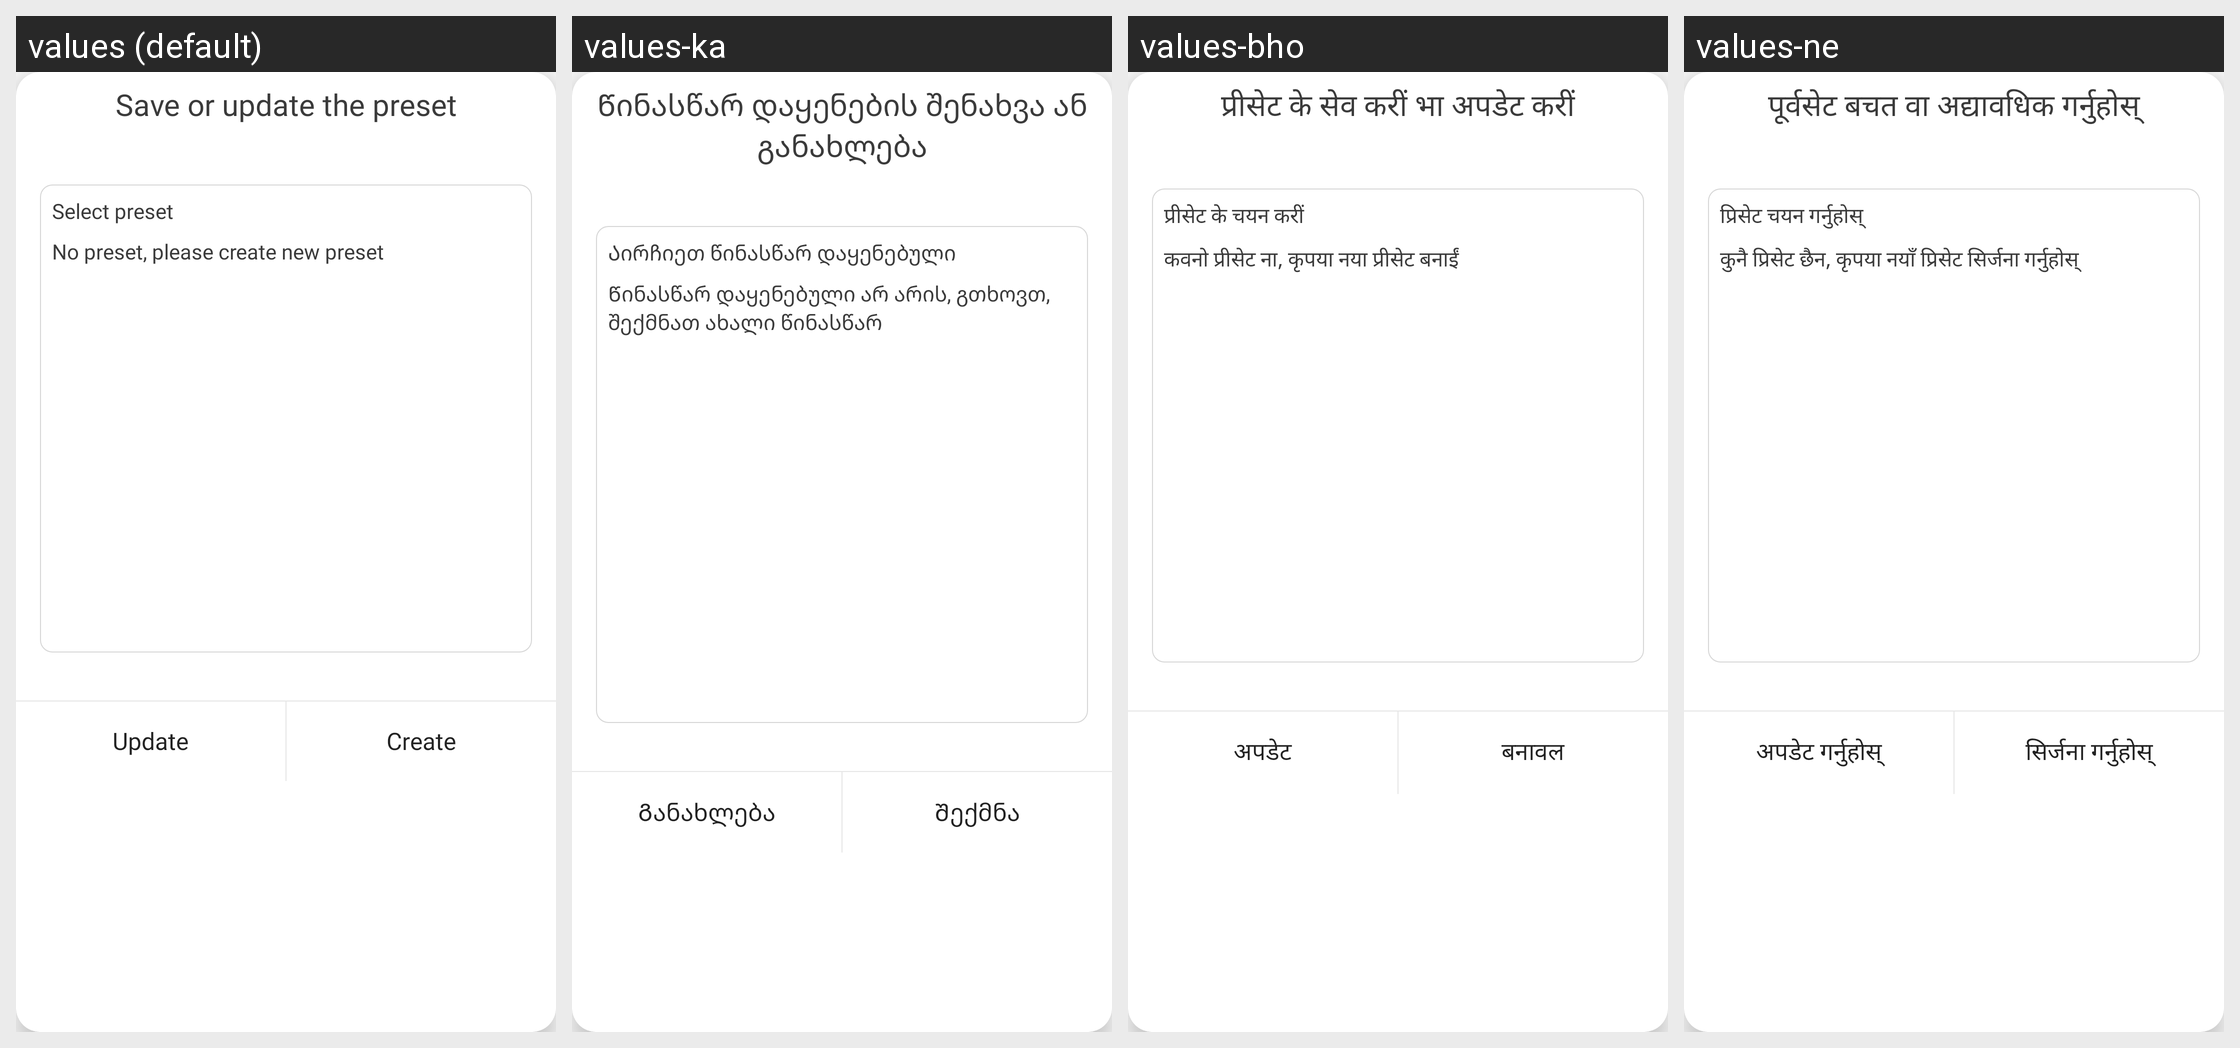

Translations of the strings shown on this Android screen, per locale in the grid:
Android screen res/layout/dialog_list_preset.xml rendered under 4 locales, left to right: values (default), values-ka, values-bho, values-ne. Device: Nexus 5 (rendered at 1080×1920; each locale shown at half size, 540×960, under a caption strip naming it); theme AppTheme.
Other locales in the repository, not shown: values-af, values-am, values-ar, values-as, values-ay, values-az, values-be, values-bg, values-bm, values-bn, values-bs, values-ca, values-ceb, values-ckb, values-co, values-cs, values-cy, values-da, values-de, values-doi, values-dv, values-ee, values-el, values-en, values-eo, values-es, values-et, values-eu, values-fa, values-fi, values-fr, values-fy, values-ga, values-gd, values-gl, values-gn, values-gu, values-ha, values-haw, values-hi, values-hmn, values-hr, values-ht, values-hu, values-hy, values-id, values-ig, values-ilo, values-is, values-it, values-iw, values-ja, values-jw, values-kk, values-km, values-kn, values-ko, values-kri, values-ku, values-ky, values-la, values-lb, values-lg, values-ln, values-lo, values-lt, values-lus, values-lv, values-mai, values-mg, values-mi, values-mk, values-ml, values-mn, values-mr, values-ms, values-mt, values-my, values-nl, values-no, values-nso, values-ny, values-om, values-or, values-pa, values-pl, values-ps, values-pt, values-qu, values-ro, values-ru, values-rw, values-sa, values-sd, values-si, values-sk, values-sl, values-sm, values-sn, values-so, values-sq, values-sr, values-st, values-su, values-sv, values-sw, values-ta, values-te, values-tg, values-th, values-ti, values-tk, values-tl, values-tr, values-ts, values-tt, values-tw, values-ug, values-uk, values-ur, values-uz, values-vi, values-xh, values-yi, values-yo, values-zh-rCN, values-zh-rTW, values-zu.
Strings drawn on this screen, with the default value and each locale's value (text and hints the layout hard-codes, and strings that could not be matched under every locale, appear in the picture but are not listed):

save_or_update_preset
  values: Save or update the preset
  values-ka: Წინასწარ დაყენების შენახვა ან განახლება
  values-bho: प्रीसेट के सेव करीं भा अपडेट करीं
  values-ne: पूर्वसेट बचत वा अद्यावधिक गर्नुहोस्

select_preset
  values: Select preset
  values-ka: Აირჩიეთ წინასწარ დაყენებული
  values-bho: प्रीसेट के चयन करीं
  values-ne: प्रिसेट चयन गर्नुहोस्

empty_preset
  values: No preset, please create new preset
  values-ka: Წინასწარ დაყენებული არ არის, გთხოვთ, შექმნათ ახალი წინასწარ
  values-bho: कवनो प्रीसेट ना, कृपया नया प्रीसेट बनाईं
  values-ne: कुनै प्रिसेट छैन, कृपया नयाँ प्रिसेट सिर्जना गर्नुहोस्

update
  values: Update
  values-ka: Განახლება
  values-bho: अपडेट
  values-ne: अपडेट गर्नुहोस्

create
  values: Create
  values-ka: Შექმნა
  values-bho: बनावल
  values-ne: सिर्जना गर्नुहोस्
